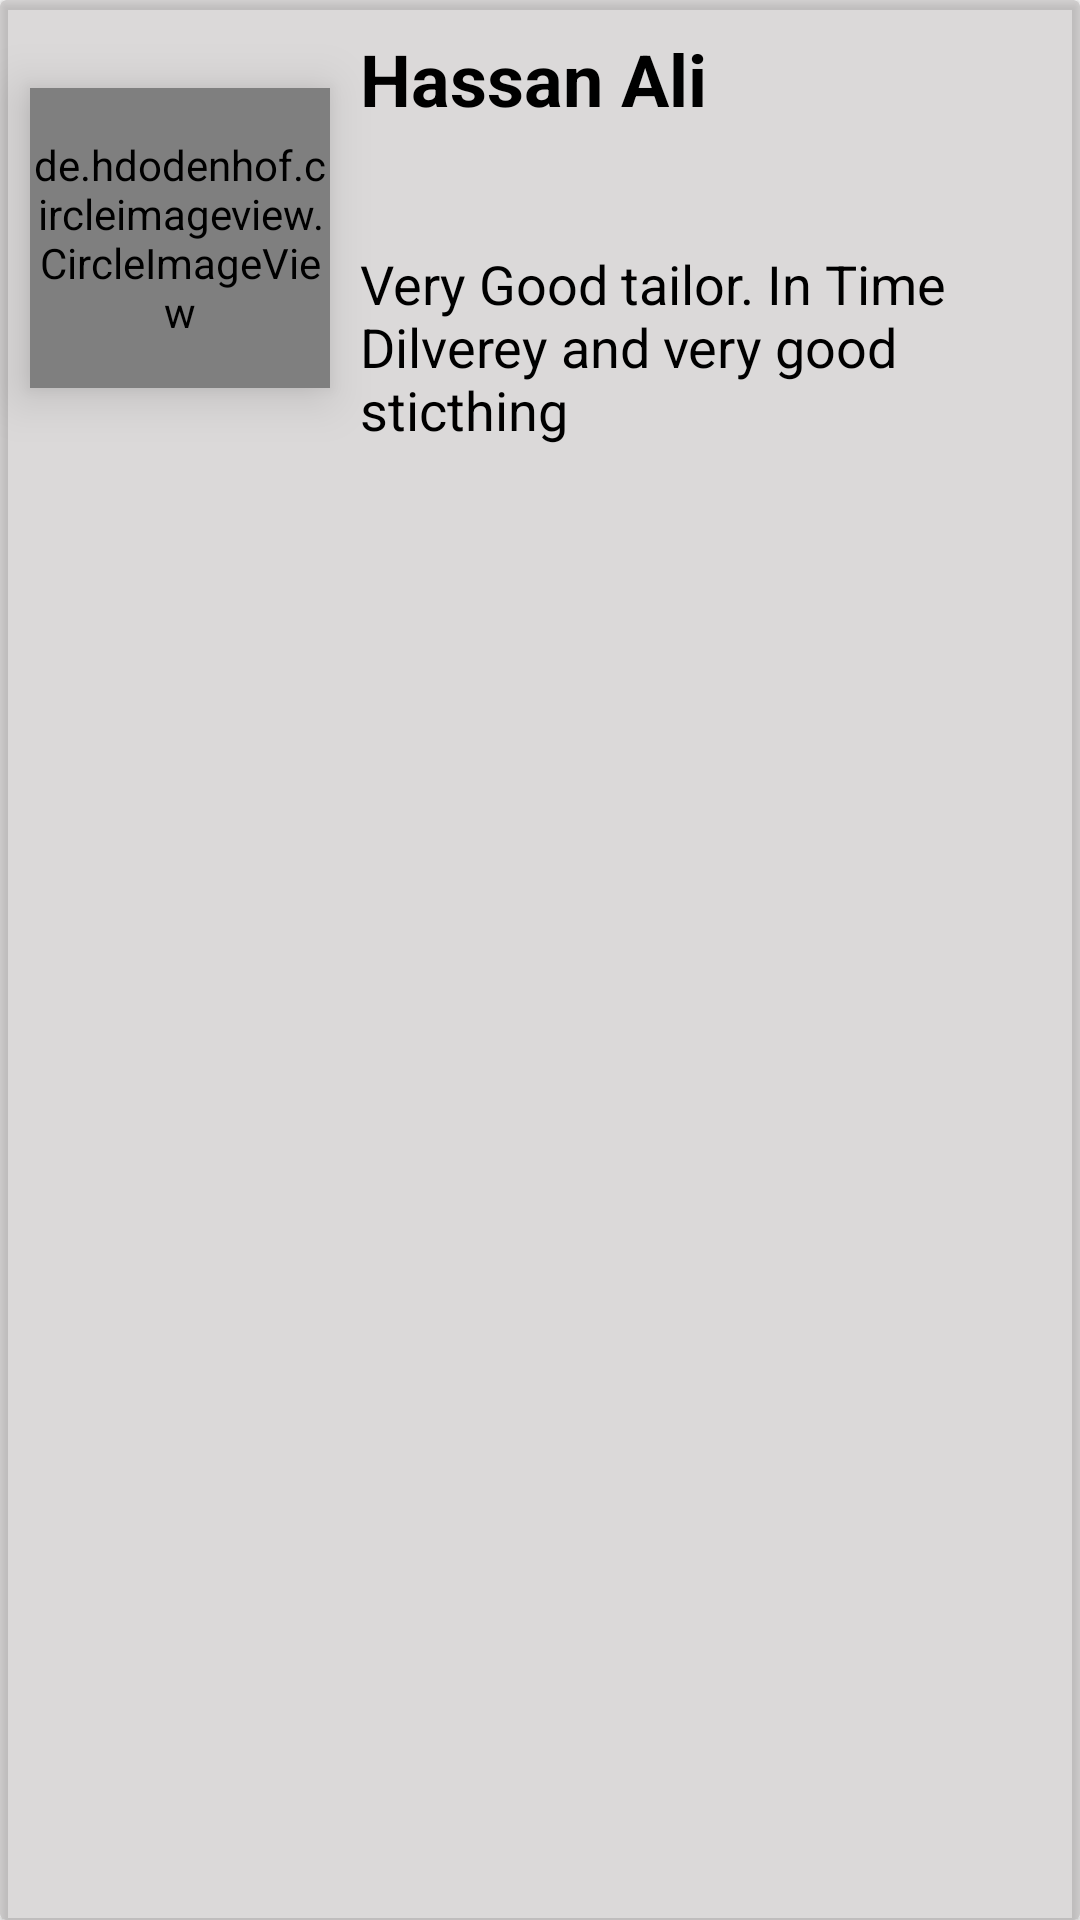

Layout XML and referenced resources for this Android screen:
<!-- AndroidManifest.xml: application theme Theme.Tailorz -->
<!-- res/layout/singlereview.xml -->
<?xml version="1.0" encoding="utf-8"?>
<androidx.cardview.widget.CardView xmlns:android="http://schemas.android.com/apk/res/android"
    android:layout_width="match_parent"
    android:backgroundTint="#68A8A2A2"
    android:layout_margin="10dp"
    android:layout_height="wrap_content">

    <RelativeLayout
        android:layout_width="match_parent"
        android:layout_height="wrap_content">

        <de.hdodenhof.circleimageview.CircleImageView
            android:id="@+id/iv_user_profile"
            android:layout_width="100dp"
            android:layout_height="100dp"
            android:layout_centerVertical="true"
            android:layout_marginStart="10dp"
            android:layout_marginTop="10dp"
            android:layout_marginEnd="10dp"
            android:layout_marginBottom="10dp"
            android:elevation="10dp"
            android:src="@drawable/shoulders" />

        <TextView
            android:id="@+id/customer_name"
            android:layout_width="wrap_content"
            android:layout_height="wrap_content"
            android:text="Hassan Ali"
            android:textColor="@color/black"
            android:textSize="24sp"
            android:layout_toEndOf="@id/iv_user_profile"
            android:textStyle="bold"
            android:layout_marginTop="10dp"
            />

        <ImageView
            android:id="@+id/customer_rating"
            android:layout_width="30dp"
            android:layout_height="30dp"
            android:layout_toEndOf="@id/iv_user_profile"
            android:src="@drawable/favorites_icon"
            android:layout_below="@id/customer_name"
            />

        <TextView
            android:id="@+id/customer_review"
            android:layout_width="wrap_content"
            android:layout_height="wrap_content"
            android:text="Very Good tailor. In Time Dilverey and very good sticthing"
            android:textColor="@color/black"
            android:textSize="18sp"
            android:layout_toEndOf="@id/iv_user_profile"
            android:layout_below="@id/customer_rating"
            android:layout_marginTop="10dp"
            android:layout_marginBottom="10dp"
            />


    </RelativeLayout>

</androidx.cardview.widget.CardView>
<!-- resources referenced by this layout -->
<resources>
  <color name="black">#FF000000</color>
  <!-- drawable shoulders: jpg bitmap (drawable, 16146 bytes) -->
  <style name="Theme.Tailorz" parent="Theme.MaterialComponents.Light.NoActionBar">
          
          <item name="colorPrimary">@color/purple_500</item>
          <item name="colorPrimaryVariant">@color/purple_700</item>
          <item name="colorOnPrimary">@color/white</item>
          
          <item name="colorSecondary">#EF950F</item>
          <item name="colorSecondaryVariant">#EF950F</item>
          <item name="colorOnSecondary">@color/black</item>
          
          <item name="android:statusBarColor">#52000000</item>
          
  
      </style>
  <color name="purple_500">#FF000000</color>
  <color name="purple_700">#FF3700B3</color>
  <color name="white">#FFFFFFFF</color>
</resources>
